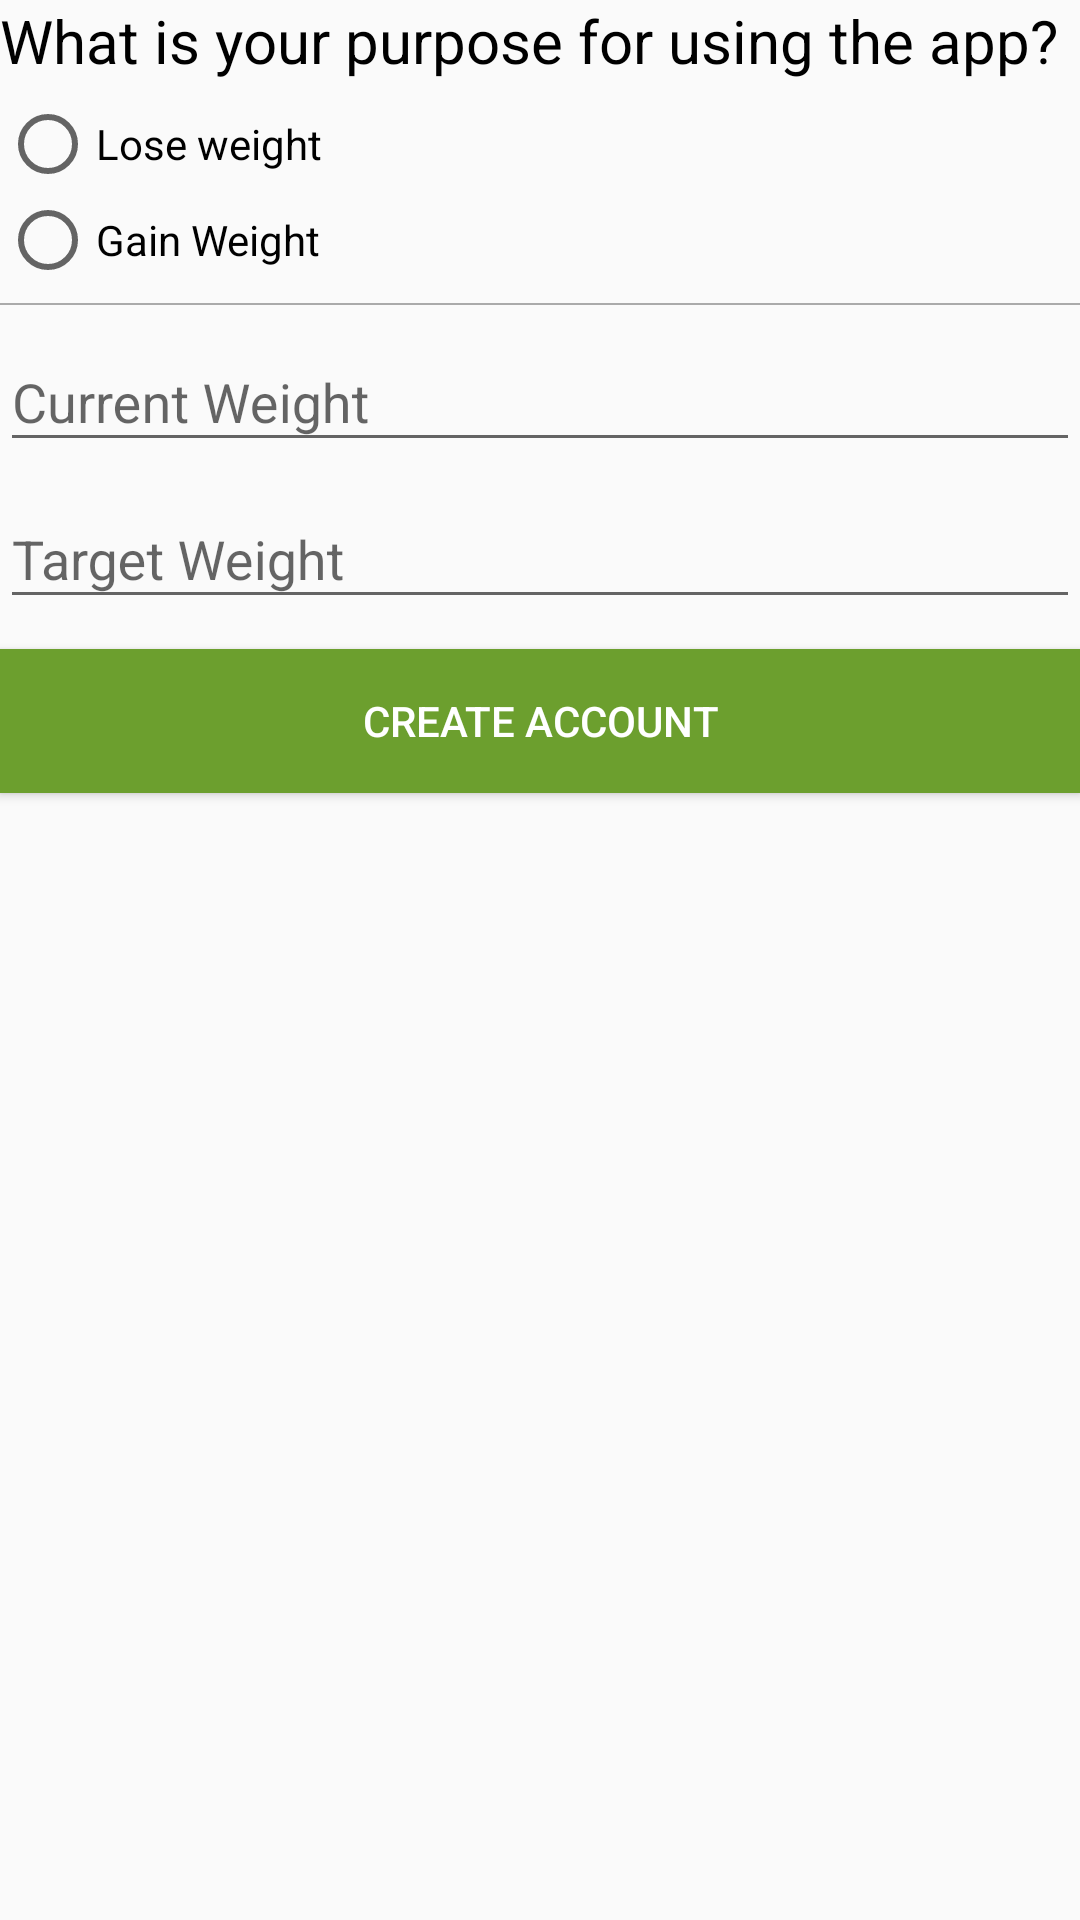

The Android layout XML behind this screen, and the referenced resources:
<!-- AndroidManifest.xml: application theme AppTheme -->
<!-- res/layout/on_boarding_layout.xml -->
<?xml version="1.0" encoding="utf-8"?>
<LinearLayout xmlns:android="http://schemas.android.com/apk/res/android"
    android:layout_width="match_parent"
    android:layout_height="match_parent"
    android:layout_margin="10dp"
    android:orientation="vertical"
    >

  <TextView
      android:layout_width="match_parent"
      android:layout_height="wrap_content"
      android:layout_marginBottom="5dp"
      android:text="What is your purpose for using the app?"
      android:textColor="@color/dgm_black"
      android:textSize="20sp"
      />

  <RadioGroup
      android:layout_width="match_parent"
      android:layout_height="wrap_content"
      android:layout_marginBottom="5dp"
      >

    <RadioButton
        android:id="@+id/loseWeightButton"
        android:layout_width="match_parent"
        android:layout_height="wrap_content"
        android:text="Lose weight"
        />

    <RadioButton
        android:id="@+id/gainWeightButton"
        android:layout_width="match_parent"
        android:layout_height="wrap_content"
        android:text="Gain Weight"
        />

  </RadioGroup>


  <View
      android:layout_width="match_parent"
      android:layout_height="2px"
      android:background="@color/mediumGrey"
      />

  <android.support.design.widget.TextInputLayout
      android:layout_width="match_parent"
      android:layout_height="wrap_content"
      >

    <android.support.design.widget.TextInputEditText
        android:id="@+id/currentWeight"
        android:layout_width="match_parent"
        android:layout_height="wrap_content"
        android:hint="Current Weight"
        />

  </android.support.design.widget.TextInputLayout>

  <android.support.design.widget.TextInputLayout
      android:layout_width="match_parent"
      android:layout_height="wrap_content"
      >

    <android.support.design.widget.TextInputEditText
        android:id="@+id/targetWeight"
        android:layout_width="match_parent"
        android:layout_height="wrap_content"
        android:hint="Target Weight"
        />

  </android.support.design.widget.TextInputLayout>


  <Button
      android:id="@+id/submitButton"
      android:layout_width="match_parent"
      android:layout_height="wrap_content"
      android:layout_marginTop="10dp"
      android:background="@color/dgm_medium_green"
      android:text="Create Account"
      android:textColor="@color/white"
      />


</LinearLayout>
<!-- resources referenced by this layout -->
<resources>
  <color name="dgm_black">#000000</color>
  <color name="dgm_medium_green">#6C9F2E</color>
  <color name="mediumGrey">#AAAAAA</color>
  <color name="white">#FFFFFF</color>
  <style name="AppTheme" parent="Theme.AppCompat.Light.DarkActionBar">
      
      <item name="colorPrimary">@color/colorPrimary</item>
      <item name="colorPrimaryDark">@color/colorPrimaryDark</item>
      <item name="colorAccent">@color/colorAccent</item>
      <item name="windowActionBar">false</item>
      <item name="windowNoTitle">true</item>
    </style>
  <color name="colorPrimary">#1b5e20</color>
  <color name="colorPrimaryDark">#1b5e20</color>
  <color name="colorAccent">#b71c1c</color>
</resources>
